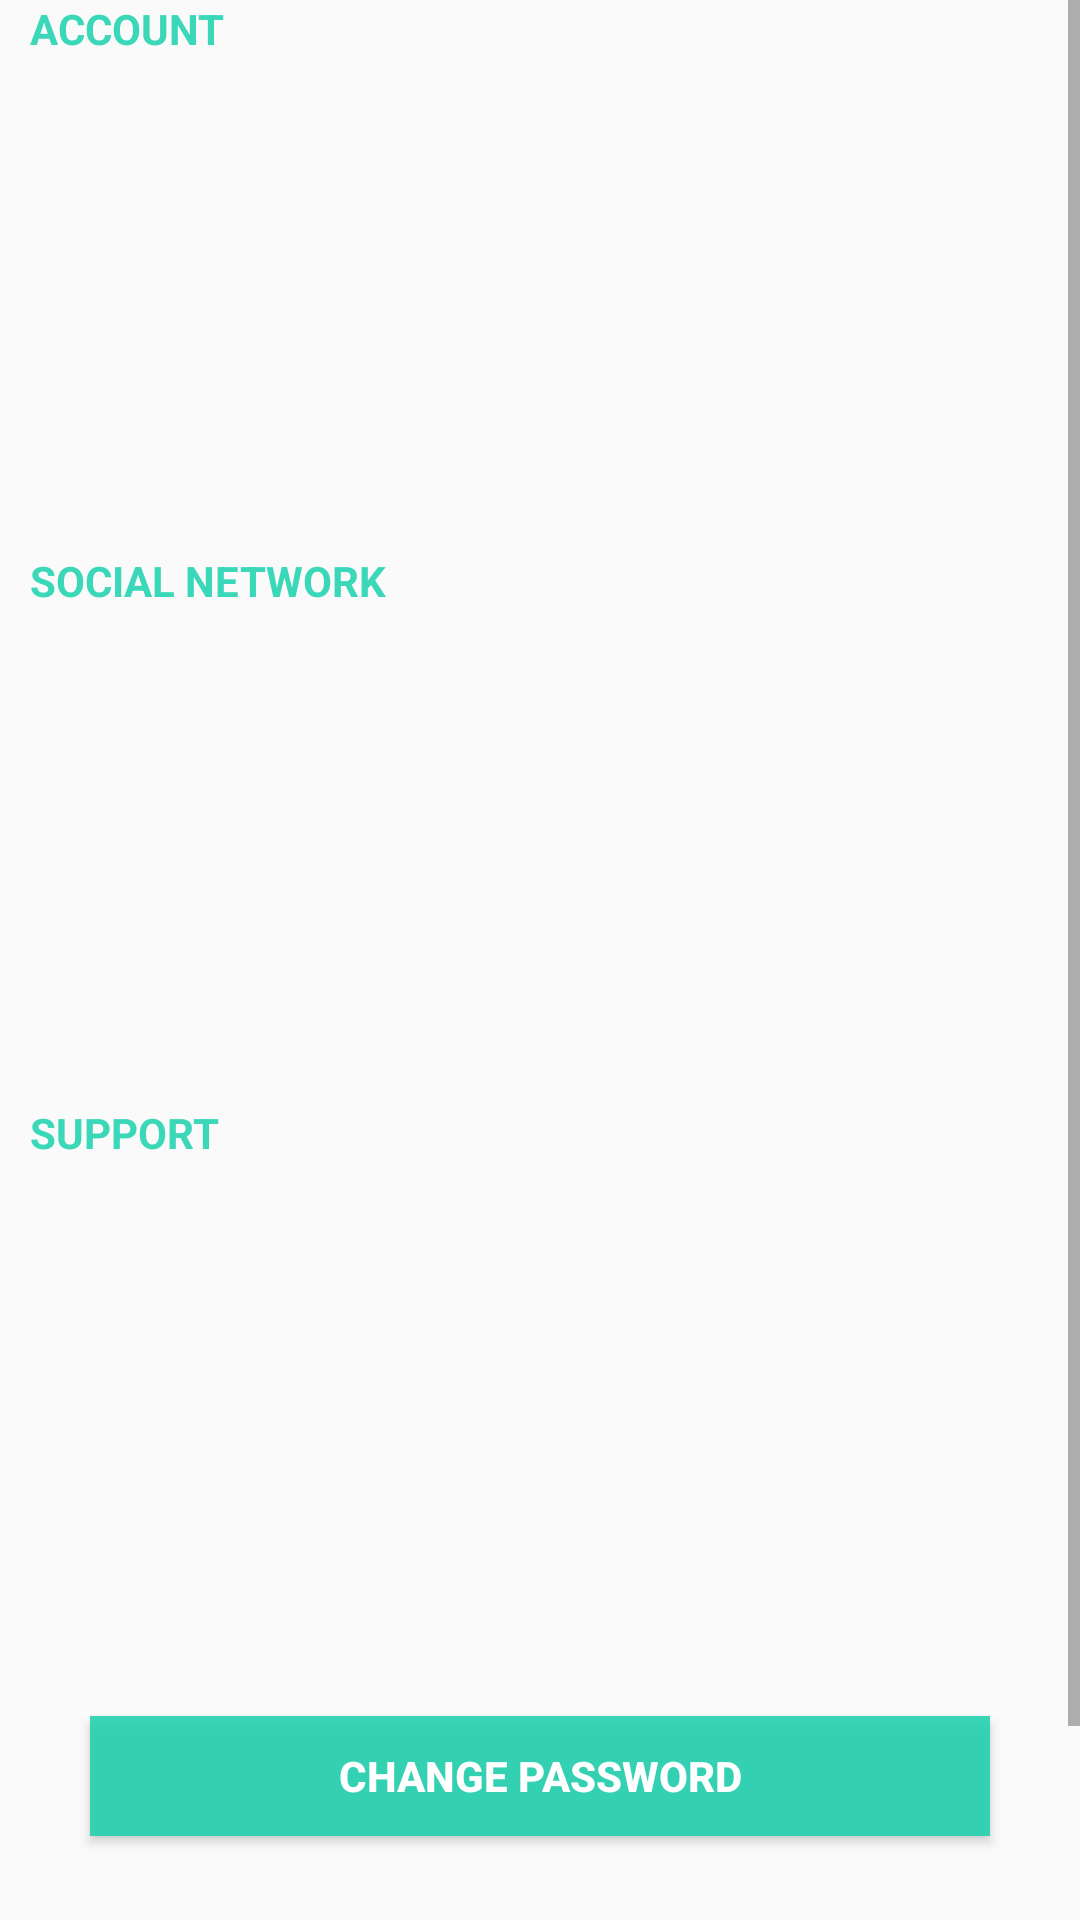

Reconstruct the res/layout file that produces this screen, plus the resources it refers to.
<!-- AndroidManifest.xml: application theme AppTheme -->
<!-- res/layout/activity_setting.xml -->
<RelativeLayout xmlns:android="http://schemas.android.com/apk/res/android"
    xmlns:tools="http://schemas.android.com/tools"
    android:layout_width="match_parent"
    android:layout_height="match_parent"
    tools:context="com.projectfinfin.projectfinfin.SettingActivity">


    
    <ScrollView
        android:layout_width="match_parent"
        android:layout_height="match_parent">

        <LinearLayout
            android:layout_width="match_parent"
            android:layout_height="match_parent"
            android:orientation="vertical">

            

            
            <TextView
                android:id="@+id/text_setting_account"
                android:layout_width="match_parent"
                android:layout_height="match_parent"
                android:layout_marginBottom="5dp"
                android:layout_marginLeft="10dp"
                android:text="ACCOUNT"
                android:textColor="@color/app_color"
                android:textStyle="bold" />

            <ListView
                android:id="@+id/listview_account"
                android:layout_width="match_parent"
                android:layout_height="160dp"
                android:dividerHeight="1dp" />

            
            <TextView
                android:id="@+id/text_setting_social"
                android:layout_width="match_parent"
                android:layout_height="match_parent"
                android:layout_below="@+id/listview_account"
                android:layout_marginBottom="5dp"
                android:layout_marginLeft="10dp"
                android:text="SOCIAL NETWORK"
                android:textColor="@color/app_color"
                android:textStyle="bold" />

            <ListView
                android:id="@+id/listview_social"
                android:layout_width="match_parent"
                android:layout_height="160dp"
                android:dividerHeight="1dp" />

            

            <TextView
                android:id="@+id/text_setting_support"
                android:layout_width="match_parent"
                android:layout_height="match_parent"
                android:layout_below="@+id/listview_social"
                android:layout_marginBottom="5dp"
                android:layout_marginLeft="10dp"
                android:text="SUPPORT"
                android:textColor="@color/app_color"
                android:textStyle="bold" />

            <ListView
                android:id="@+id/listview_support"
                android:layout_width="match_parent"
                android:layout_height="160dp"
                android:dividerHeight="1dp" />

            
            <Button
                android:id="@+id/bChangepass"
                android:layout_width="300dp"
                android:layout_height="40dp"
                android:layout_below="@+id/listview_support"
                android:layout_gravity="center"
                android:layout_marginTop="20dp"
                android:layout_marginBottom="20dp"
                android:background="@color/actionbar1"
                android:text="Change Password"
                android:textColor="#FFFFFF"
                android:textStyle="bold" />

            

            <Button
                android:id="@+id/bLogout"
                android:layout_width="300dp"
                android:layout_height="40dp"
                android:layout_below="@+id/bChangepass"
                android:layout_gravity="center"
                android:layout_marginTop="20dp"
                android:layout_marginBottom="20dp"
                android:background="@color/actionbar1"
                android:text="Log out"
                android:textColor="#FFFFFF"
                android:textStyle="bold" />

        </LinearLayout>
    </ScrollView>

</RelativeLayout>
<!-- resources referenced by this layout -->
<resources>
  <color name="actionbar1">#db1bd1ae</color>
  <color name="app_color">#db1bd1ae</color>
  <style name="AppTheme" parent="Theme.AppCompat.Light.DarkActionBar">
          
          
          <item name="android:actionBarStyle">@style/MyActionBar</item>
          
          <item name="actionBarStyle">@style/MyActionBar</item>
          <item name="alertDialogTheme">@style/Theme.AppCompat.Light.Dialog.Alert</item>
      </style>
  <style name="MyActionBar" parent="@style/Widget.AppCompat.Light.ActionBar.Solid.Inverse">
          <item name="android:background">@color/actionbar1</item>
          <item name="alertDialogTheme">@style/Theme.AppCompat.Light.Dialog.Alert</item>
          <item name="background">@color/actionbar1</item>
      </style>
</resources>
